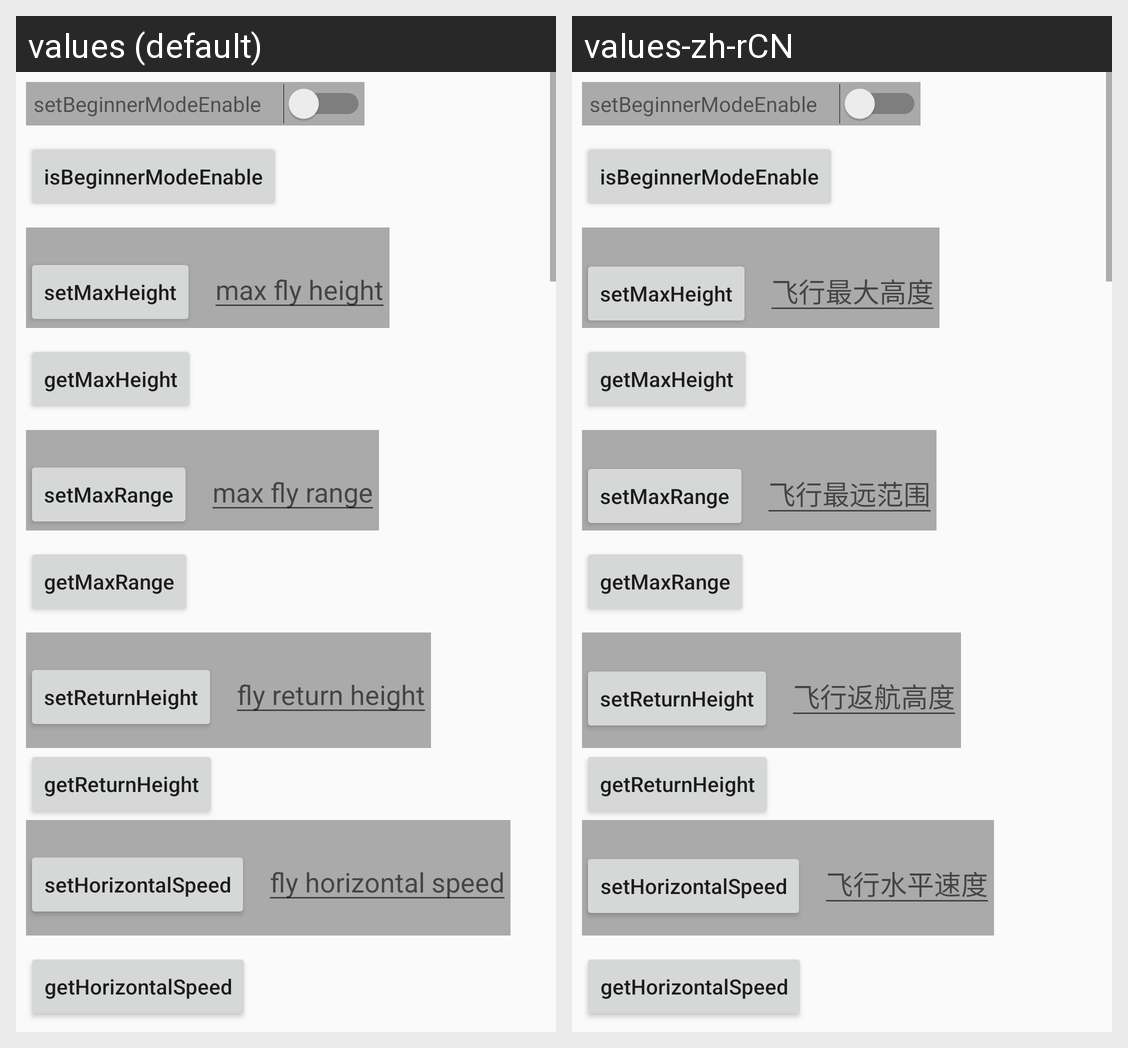

Here is an Android app screen in its default locale and in the app's own translations. Write out the translated-string differences for the strings that appear on this screen.
Android screen res/layout/activity_g2_fc.xml rendered under 2 locales, left to right: values (default), values-zh-rCN. Device: Nexus 5 (rendered at 1080×1920; each locale shown at half size, 540×960, under a caption strip naming it); theme AppTheme.
Strings drawn on this screen, with the default value and each locale's value (text and hints the layout hard-codes, and strings that could not be matched under every locale, appear in the picture but are not listed):

fc_max_height
  values: max fly height
  values-zh-rCN: 飞行最大高度

fc_max_range
  values: max fly range
  values-zh-rCN: 飞行最远范围

fc_return_height
  values: fly return height
  values-zh-rCN: 飞行返航高度

fc_horizontal_speed
  values: fly horizontal speed
  values-zh-rCN: 飞行水平速度
